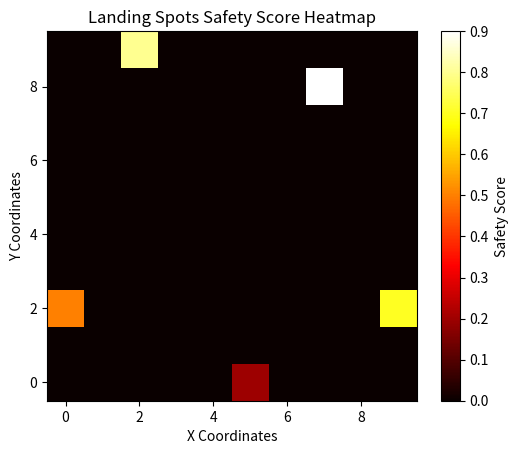

Recreate this plot in Python.
import matplotlib.pyplot as plt
import numpy as np

# Dummy data for landing spots and safety scores
landing_spots = np.array([[1, 2], [2, 6], [3, 1], [4, 5], [5, 2]])  # Example landing spots (x, y)
safety_scores = np.array([0.5, 0.8, 0.2, 0.9, 0.7])  # Safety scores for each landing spot

# Create a heatmap
heatmap, xedges, yedges = np.histogram2d(landing_spots[:,0], landing_spots[:,1], bins=10, weights=safety_scores)

# Plotting the heatmap
plt.clf()  # Clear the current figure
plt.imshow(heatmap.T, origin='lower', cmap='hot', interpolation='nearest')
plt.colorbar(label='Safety Score')
plt.title('Landing Spots Safety Score Heatmap')
plt.xlabel('X Coordinates')
plt.ylabel('Y Coordinates')
plt.show()